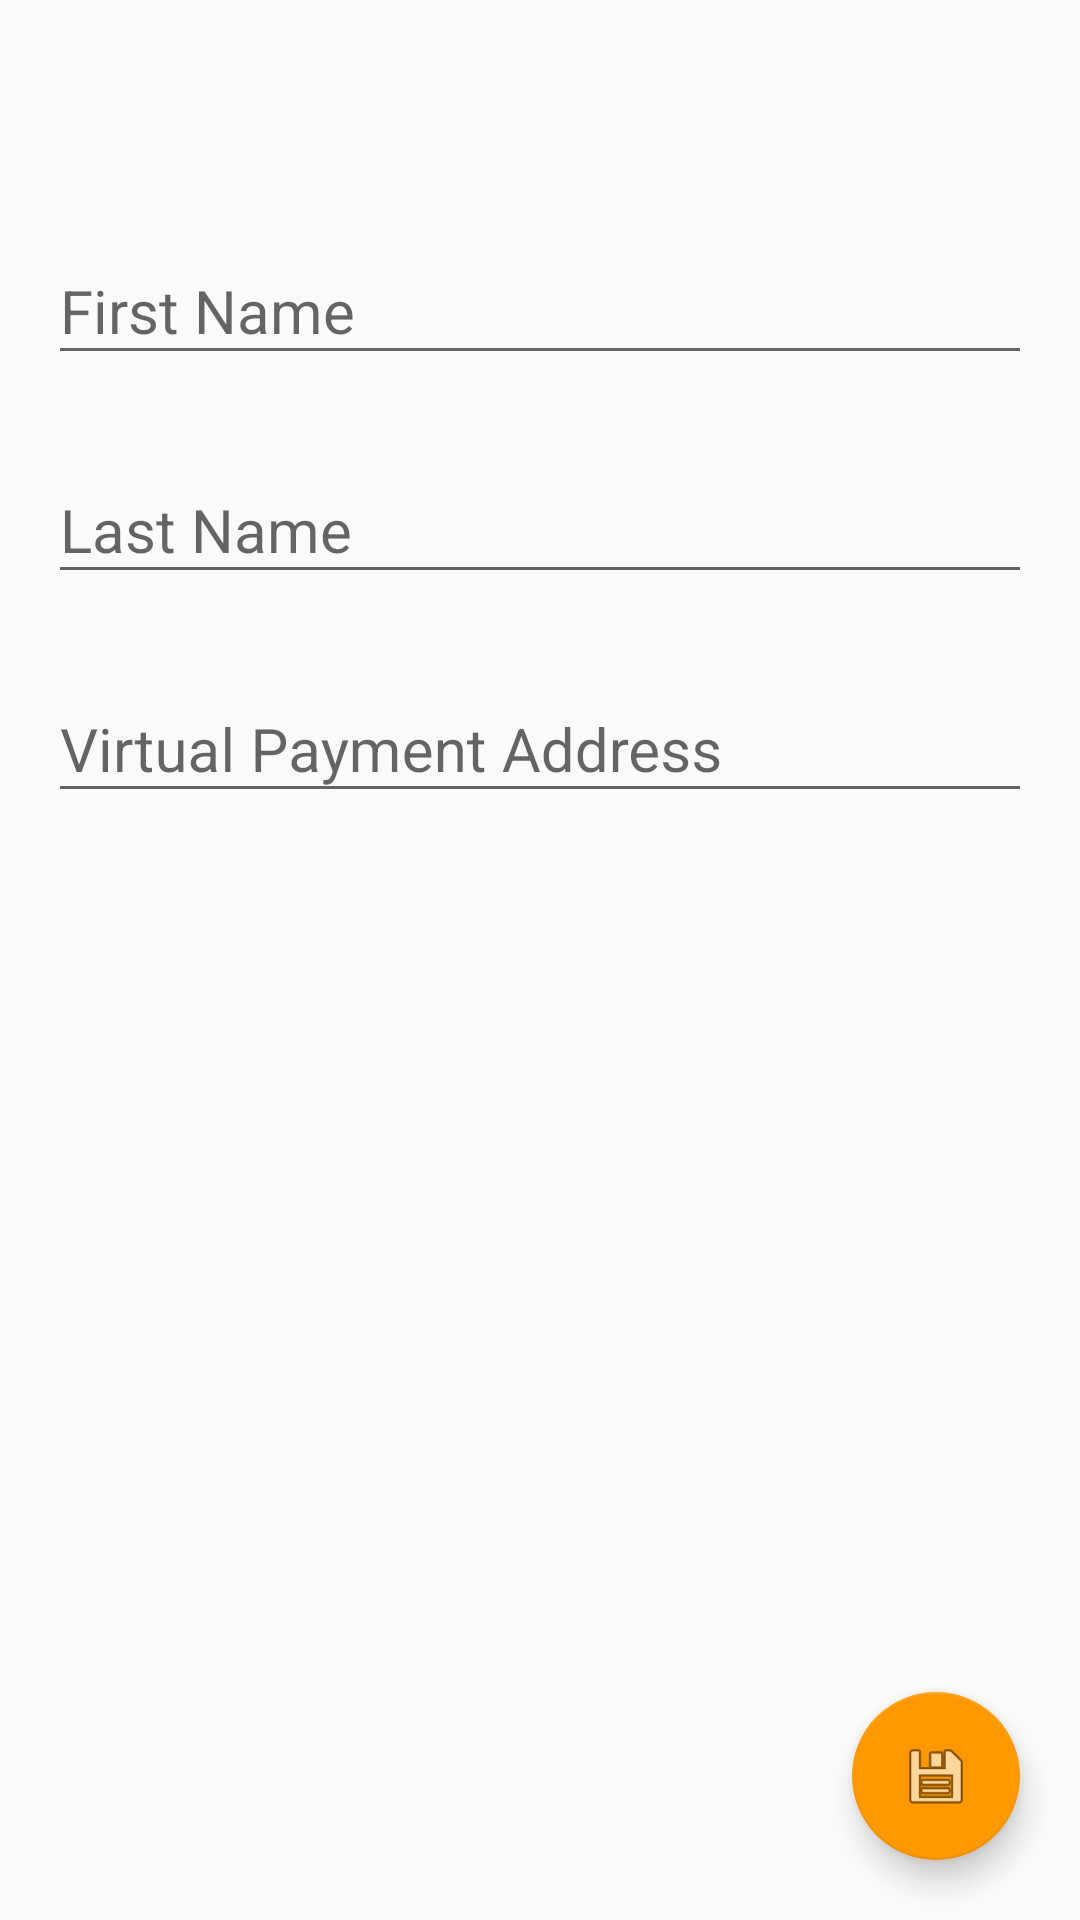

Write the Android layout XML for this screen, with the resource values it uses.
<!-- AndroidManifest.xml: activity theme AppThemeBar -->
<!-- res/layout/activity_profile.xml -->
<android.support.v4.widget.DrawerLayout
    xmlns:android="http://schemas.android.com/apk/res/android"
    xmlns:tools="http://schemas.android.com/tools"
    android:id="@+id/drawer_layout"
    android:layout_width="match_parent"
    android:layout_height="match_parent">
    <RelativeLayout xmlns:android="http://schemas.android.com/apk/res/android"
    xmlns:tools="http://schemas.android.com/tools" android:layout_width="match_parent"
    android:layout_height="match_parent"
    tools:context="com.vvraith.groupshare.ProfileActivity">

    <LinearLayout
        android:orientation="vertical"
        android:layout_width="match_parent"
        android:layout_height="wrap_content"
        android:paddingLeft="16dp"
        android:paddingRight="16dp"
        android:id="@+id/linearLayout">

    
    <android.support.design.widget.TextInputLayout
        android:layout_width="match_parent"
        android:layout_height="wrap_content"
        android:layout_marginTop="70dp"
        android:layout_marginBottom="8dp">
        <EditText android:id="@+id/input_firstname"
            android:layout_width="match_parent"
            android:layout_height="wrap_content"
            android:inputType="textPersonName"
            android:hint="First Name"
            android:textSize="20dip" />
    </android.support.design.widget.TextInputLayout>

    
    <android.support.design.widget.TextInputLayout
        android:layout_width="match_parent"
        android:layout_height="wrap_content"
        android:layout_marginTop="10dp"
        android:layout_marginBottom="8dp">
        <EditText android:id="@+id/input_lastname"
            android:layout_width="match_parent"
            android:layout_height="wrap_content"
            android:inputType="textPersonName"
            android:hint="Last Name"
            android:textSize="20dip" />
    </android.support.design.widget.TextInputLayout>
    
    <android.support.design.widget.TextInputLayout
        android:layout_width="match_parent"
        android:layout_height="wrap_content"
        android:layout_marginTop="10dp"
        android:layout_marginBottom="8dp">
        <EditText android:id="@+id/input_virtualid"
            android:layout_width="match_parent"
            android:layout_height="wrap_content"
            android:inputType="text"
            android:hint="Virtual Payment Address"
            android:textSize="20dip" />
    </android.support.design.widget.TextInputLayout>
    </LinearLayout>
    <android.support.design.widget.FloatingActionButton
        android:id="@+id/fab_profile"
        android:layout_width="wrap_content"
        android:layout_height="wrap_content"
        android:clickable="true"
        android:layout_marginRight="20dp"
        android:layout_marginBottom="20dp"
        android:src="@android:drawable/ic_menu_save"
        android:layout_alignParentRight="true"
        android:layout_alignParentBottom="true" />
</RelativeLayout>
<ListView
android:id="@+id/navList"
android:layout_width="200dp"
android:layout_height="match_parent"
android:layout_gravity="left|start"
android:background="#ffeeeeee"/>

    </android.support.v4.widget.DrawerLayout>
<!-- resources referenced by this layout -->
<resources>
  <style name="AppThemeBar" parent="AppTheme.Bar">
      
  </style>
  <style name="AppTheme.Bar" parent="Base.Theme.AppCompat.Light.DarkActionBar">
          
          <item name="colorPrimary">@color/primary</item>
          <item name="colorPrimaryDark">@color/primary_dark</item>
          <item name="colorAccent">@color/accent</item>
      </style>
  <color name="primary">#009688</color>
  <color name="primary_dark">#00796B</color>
  <color name="accent">#FF9800</color>
</resources>
